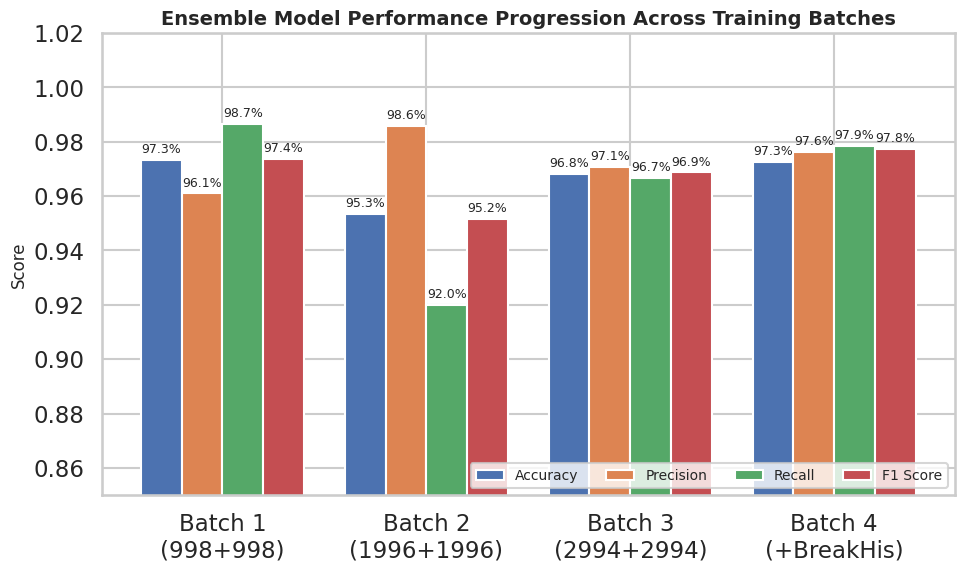
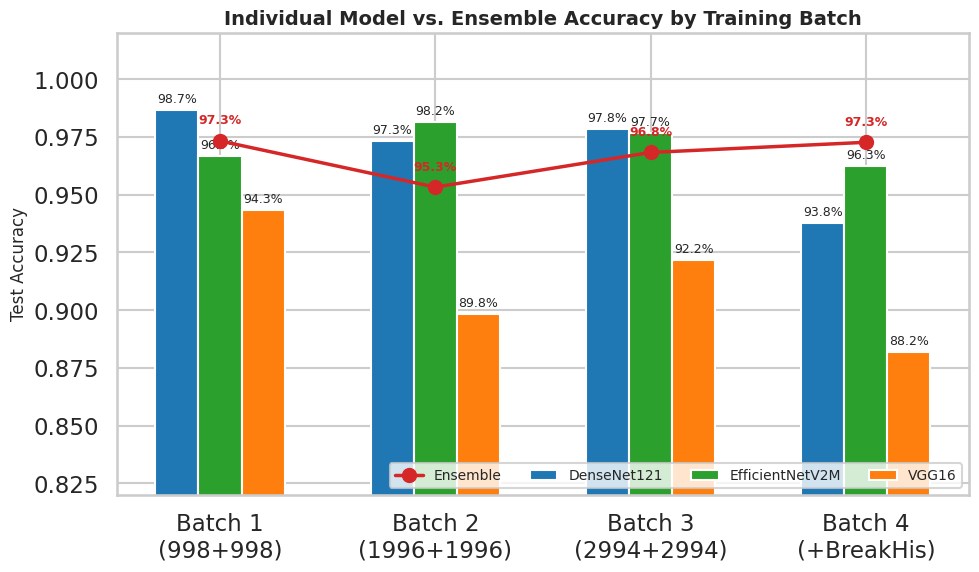
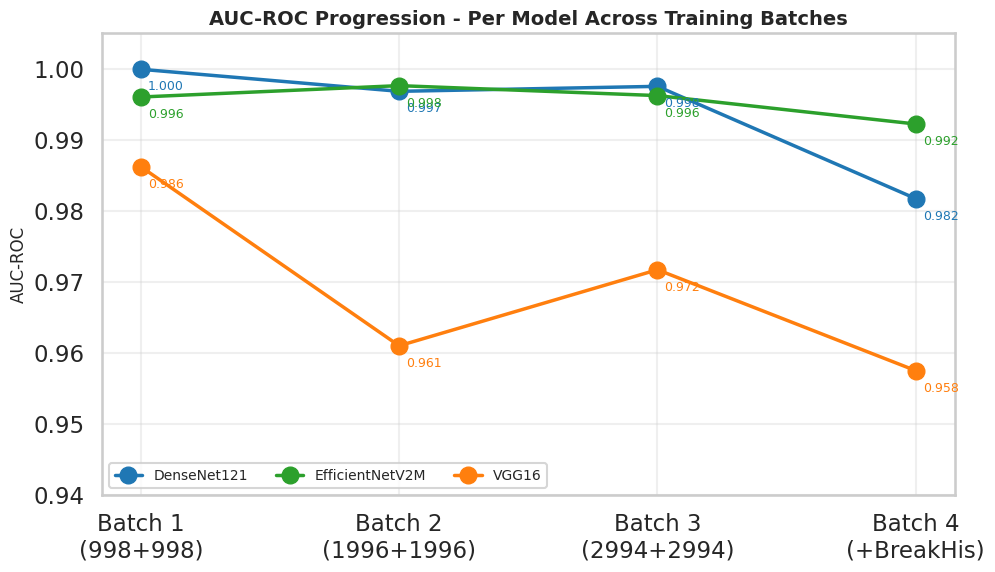
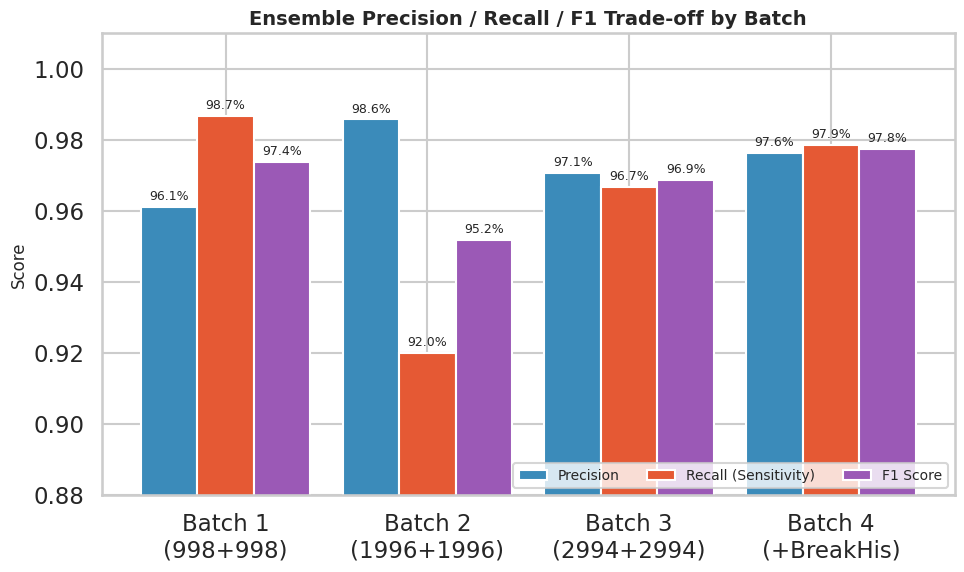
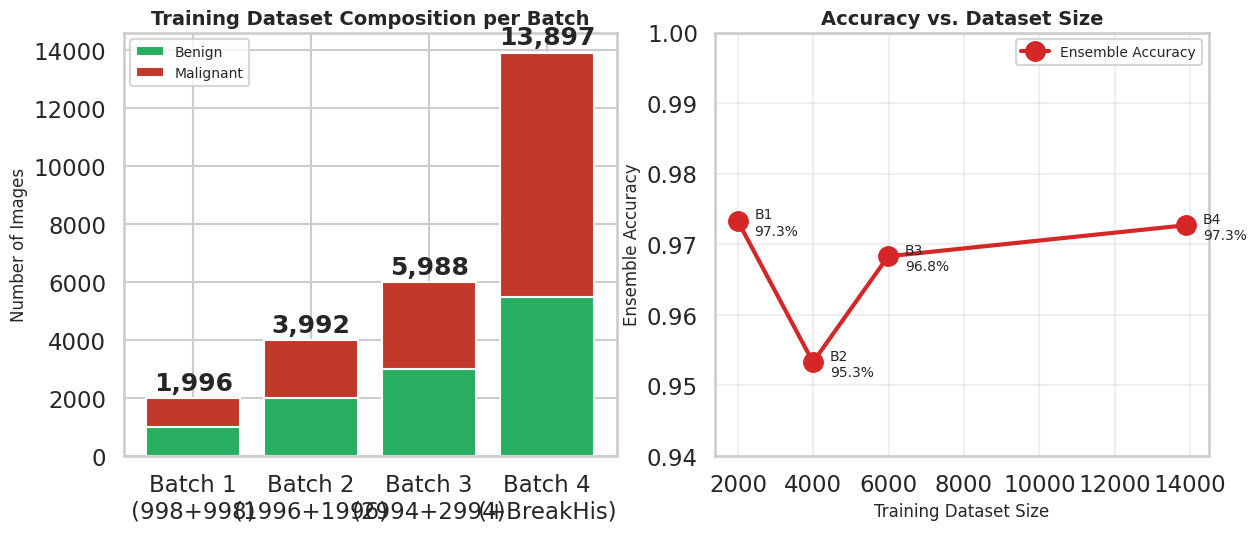
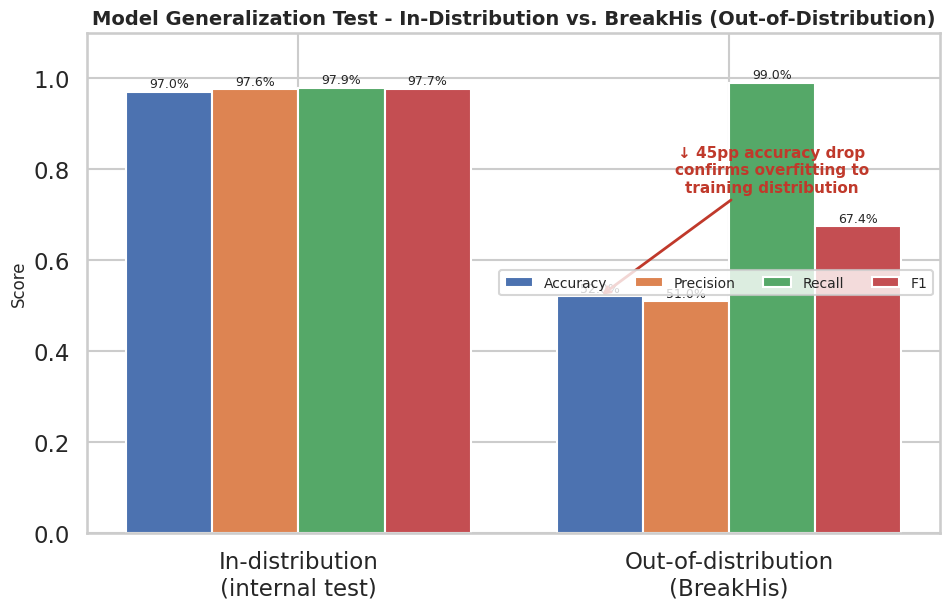

These figures' Python source, in order:
#!/usr/bin/env python3
# Copyright Amazon.com, Inc. or its affiliates. All Rights Reserved.
# SPDX-License-Identifier: MIT-0

import argparse
from pathlib import Path

import matplotlib.pyplot as plt
import numpy as np
import seaborn as sns

# --------------------------------------------------------------------------- #
# Metrics - collected from pipeline executions across all 4 training rounds.
# Source: evaluation_results.json + ensemble_results.json in the model
# artifacts S3 bucket for each pipeline execution.
# --------------------------------------------------------------------------- #

BATCHES = [
    {
        "batch": 1,
        "label": "Batch 1\n(998+998)",
        "training_images": 1996,
        "benign": 998,
        "malignant": 998,
        "execution": "wxflhfbz0fpi",
        "date": "2026-04-15",
        "models": {
            "densenet121": {
                "accuracy": 0.9867,
                "precision": 0.9801,
                "recall": 0.9940,
                "f1": 0.9870,
                "auc": 0.9999,
                "threshold": 0.89,
            },
            "efficientnet": {
                "accuracy": 0.9667,
                "precision": 0.9672,
                "recall": 0.9667,
                "f1": 0.9666,
                "auc": 0.9960,
                "threshold": 0.21,
            },
            "vgg16": {
                "accuracy": 0.9433,
                "precision": 0.9493,
                "recall": 0.9367,
                "f1": 0.9430,
                "auc": 0.9862,
                "threshold": 0.60,
            },
        },
        "ensemble": {
            "accuracy": 0.9733,
            "precision": 0.9610,
            "recall": 0.9867,
            "f1": 0.9737,
            "threshold": 0.569,
        },
    },
    {
        "batch": 2,
        "label": "Batch 2\n(1996+1996)",
        "training_images": 3992,
        "benign": 1996,
        "malignant": 1996,
        "execution": "xzylbdkhios8",
        "date": "2026-04-17",
        "models": {
            "densenet121": {
                "accuracy": 0.9733,
                "precision": 0.9581,
                "recall": 0.9900,
                "f1": 0.9738,
                "auc": 0.9968,
                "threshold": 0.87,
            },
            "efficientnet": {
                "accuracy": 0.9817,
                "precision": 0.9707,
                "recall": 0.9933,
                "f1": 0.9819,
                "auc": 0.9976,
                "threshold": 0.88,
            },
            "vgg16": {
                "accuracy": 0.8983,
                "precision": 0.9078,
                "recall": 0.8867,
                "f1": 0.8971,
                "auc": 0.9610,
                "threshold": 0.48,
            },
        },
        "ensemble": {
            "accuracy": 0.9533,
            "precision": 0.9857,
            "recall": 0.9200,
            "f1": 0.9517,
            "threshold": 0.751,
        },
    },
    {
        "batch": 3,
        "label": "Batch 3\n(2994+2994)",
        "training_images": 5988,
        "benign": 2994,
        "malignant": 2994,
        "execution": "qx98ud57b2bk",
        "date": "2026-04-17",
        "models": {
            "densenet121": {
                "accuracy": 0.9783,
                "precision": 0.9687,
                "recall": 0.9883,
                "f1": 0.9784,
                "auc": 0.9975,
                "threshold": 0.85,
            },
            "efficientnet": {
                "accuracy": 0.9767,
                "precision": 0.9657,
                "recall": 0.9883,
                "f1": 0.9769,
                "auc": 0.9962,
                "threshold": 0.65,
            },
            "vgg16": {
                "accuracy": 0.9217,
                "precision": 0.9315,
                "recall": 0.9100,
                "f1": 0.9206,
                "auc": 0.9717,
                "threshold": 0.55,
            },
        },
        "ensemble": {
            "accuracy": 0.9683,
            "precision": 0.9707,
            "recall": 0.9667,
            "f1": 0.9687,
            "threshold": 0.640,
        },
    },
    {
        "batch": 4,
        "label": "Batch 4\n(+BreakHis)",
        "training_images": 13897,
        "benign": 5474,
        "malignant": 8423,
        "execution": "z2o9ptj900ns",
        "date": "2026-04-20",
        "models": {
            "densenet121": {
                "accuracy": 0.9377,
                "precision": 0.9362,
                "recall": 0.9628,
                "f1": 0.9493,
                "auc": 0.9817,
                "threshold": 0.53,
            },
            "efficientnet": {
                "accuracy": 0.9626,
                "precision": 0.9684,
                "recall": 0.9699,
                "f1": 0.9692,
                "auc": 0.9922,
                "threshold": 0.61,
            },
            "vgg16": {
                "accuracy": 0.8821,
                "precision": 0.9200,
                "recall": 0.8821,
                "f1": 0.9006,
                "auc": 0.9575,
                "threshold": 0.53,
            },
        },
        "ensemble": {
            "accuracy": 0.9727,
            "precision": 0.9763,
            "recall": 0.9786,
            "f1": 0.9775,
            "threshold": 0.558,
        },
    },
]

# Cross-dataset evaluation: endpoint trained on batches 1-3 (model package v5)
# tested against held-out BreakHis images.
CROSS_DATASET_EVAL = {
    "in_distribution": {
        "accuracy": 0.97,
        "precision": 0.976,
        "recall": 0.979,
        "f1": 0.977,
        "label": "In-distribution\n(internal test)",
    },
    "out_of_distribution": {
        "accuracy": 0.52,
        "precision": 0.510,
        "recall": 0.99,
        "f1": 0.674,
        "label": "Out-of-distribution\n(BreakHis)",
    },
}

COLORS = {
    "densenet121": "#1f77b4",  # blue
    "efficientnet": "#2ca02c",  # green
    "vgg16": "#ff7f0e",  # orange
    "ensemble": "#d62728",  # red
}

MODEL_DISPLAY = {
    "densenet121": "DenseNet121",
    "efficientnet": "EfficientNetV2M",
    "vgg16": "VGG16",
}


# --------------------------------------------------------------------------- #
# Chart helpers
# --------------------------------------------------------------------------- #


def setup_style():
    sns.set_theme(style="whitegrid", context="talk")
    plt.rcParams["font.family"] = "DejaVu Sans"
    plt.rcParams["axes.titleweight"] = "bold"
    plt.rcParams["axes.titlesize"] = 14
    plt.rcParams["axes.labelsize"] = 12
    plt.rcParams["legend.fontsize"] = 10


def annotate_bars(ax, fmt="{:.1%}"):
    for bar in ax.patches:
        height = bar.get_height()
        if height > 0:
            ax.annotate(
                fmt.format(height),
                xy=(bar.get_x() + bar.get_width() / 2, height),
                xytext=(0, 3),
                textcoords="offset points",
                ha="center",
                va="bottom",
                fontsize=9,
            )


def save_chart(fig, out_dir: Path, name: str):
    path = out_dir / f"{name}.png"
    fig.savefig(path, dpi=150, bbox_inches="tight", facecolor="white")
    plt.close(fig)
    print(f"  ✓ {path}")


# --------------------------------------------------------------------------- #
# Chart 1 - Ensemble accuracy progression
# --------------------------------------------------------------------------- #


def chart_ensemble_progression(out_dir: Path):
    fig, ax = plt.subplots(figsize=(11, 6))
    labels = [b["label"] for b in BATCHES]
    metrics = ["accuracy", "precision", "recall", "f1"]
    metric_labels = ["Accuracy", "Precision", "Recall", "F1 Score"]
    x = np.arange(len(BATCHES))
    width = 0.2

    for i, (metric, mlabel) in enumerate(zip(metrics, metric_labels)):
        values = [b["ensemble"][metric] for b in BATCHES]
        ax.bar(x + i * width, values, width, label=mlabel)

    ax.set_xticks(x + width * 1.5)
    ax.set_xticklabels(labels)
    ax.set_ylabel("Score")
    ax.set_ylim(0.85, 1.02)
    ax.set_title("Ensemble Model Performance Progression Across Training Batches")
    ax.legend(loc="lower right", ncol=4)
    annotate_bars(ax)
    save_chart(fig, out_dir, "ensemble_accuracy_progression")


# --------------------------------------------------------------------------- #
# Chart 2 - Per-model accuracy
# --------------------------------------------------------------------------- #


def chart_per_model_accuracy(out_dir: Path):
    fig, ax = plt.subplots(figsize=(11, 6))
    x = np.arange(len(BATCHES))
    width = 0.2

    for i, key in enumerate(["densenet121", "efficientnet", "vgg16"]):
        values = [b["models"][key]["accuracy"] for b in BATCHES]
        ax.bar(x + i * width, values, width, label=MODEL_DISPLAY[key], color=COLORS[key])

    ensemble_values = [b["ensemble"]["accuracy"] for b in BATCHES]
    ax.plot(
        x + width,
        ensemble_values,
        "o-",
        color=COLORS["ensemble"],
        linewidth=2.5,
        markersize=10,
        label="Ensemble",
        zorder=5,
    )

    ax.set_xticks(x + width)
    ax.set_xticklabels([b["label"] for b in BATCHES])
    ax.set_ylabel("Test Accuracy")
    ax.set_ylim(0.82, 1.02)
    ax.set_title("Individual Model vs. Ensemble Accuracy by Training Batch")
    ax.legend(loc="lower right", ncol=4)
    annotate_bars(ax)

    # Annotate ensemble line
    for xi, v in zip(x, ensemble_values):
        ax.annotate(
            f"{v:.1%}",
            xy=(xi + width, v),
            xytext=(0, 10),
            textcoords="offset points",
            ha="center",
            va="bottom",
            fontsize=9,
            color=COLORS["ensemble"],
            fontweight="bold",
        )
    save_chart(fig, out_dir, "per_model_accuracy_progression")


# --------------------------------------------------------------------------- #
# Chart 3 - Per-model AUC
# --------------------------------------------------------------------------- #


def chart_per_model_auc(out_dir: Path):
    fig, ax = plt.subplots(figsize=(11, 6))
    x = np.arange(len(BATCHES))

    for key in ["densenet121", "efficientnet", "vgg16"]:
        values = [b["models"][key]["auc"] for b in BATCHES]
        ax.plot(
            x,
            values,
            "o-",
            linewidth=2.5,
            markersize=12,
            label=MODEL_DISPLAY[key],
            color=COLORS[key],
        )
        for xi, v in zip(x, values):
            ax.annotate(
                f"{v:.3f}",
                xy=(xi, v),
                xytext=(5, -15),
                textcoords="offset points",
                fontsize=9,
                color=COLORS[key],
            )

    ax.set_xticks(x)
    ax.set_xticklabels([b["label"] for b in BATCHES])
    ax.set_ylabel("AUC-ROC")
    ax.set_ylim(0.94, 1.005)
    ax.set_title("AUC-ROC Progression - Per Model Across Training Batches")
    ax.legend(loc="lower left", ncol=3)
    ax.grid(True, alpha=0.3)
    save_chart(fig, out_dir, "per_model_auc_progression")


# --------------------------------------------------------------------------- #
# Chart 4 - Confusion matrix breakdown
# --------------------------------------------------------------------------- #


def chart_confusion_breakdown(out_dir: Path):
    """Show precision/recall/specificity trade-off for ensemble per batch."""
    fig, ax = plt.subplots(figsize=(11, 6))
    x = np.arange(len(BATCHES))

    precision = [b["ensemble"]["precision"] for b in BATCHES]
    recall = [b["ensemble"]["recall"] for b in BATCHES]
    f1 = [b["ensemble"]["f1"] for b in BATCHES]

    width = 0.28
    ax.bar(x - width, precision, width, label="Precision", color="#3b8bba")
    ax.bar(x, recall, width, label="Recall (Sensitivity)", color="#e55934")
    ax.bar(x + width, f1, width, label="F1 Score", color="#9b59b6")

    ax.set_xticks(x)
    ax.set_xticklabels([b["label"] for b in BATCHES])
    ax.set_ylabel("Score")
    ax.set_ylim(0.88, 1.01)
    ax.set_title("Ensemble Precision / Recall / F1 Trade-off by Batch")
    ax.legend(loc="lower right", ncol=3)
    annotate_bars(ax)
    save_chart(fig, out_dir, "confusion_breakdown")


# --------------------------------------------------------------------------- #
# Chart 5 - Dataset growth
# --------------------------------------------------------------------------- #


def chart_dataset_growth(out_dir: Path):
    fig, (ax1, ax2) = plt.subplots(1, 2, figsize=(14, 5.5))

    labels = [b["label"] for b in BATCHES]
    benign = [b["benign"] for b in BATCHES]
    malignant = [b["malignant"] for b in BATCHES]

    # Left: stacked bar of dataset composition
    ax1.bar(labels, benign, label="Benign", color="#27ae60")
    ax1.bar(labels, malignant, bottom=benign, label="Malignant", color="#c0392b")
    for i, (b, m) in enumerate(zip(benign, malignant)):
        total = b + m
        ax1.annotate(
            f"{total:,}",
            xy=(i, total),
            xytext=(0, 6),
            textcoords="offset points",
            ha="center",
            fontweight="bold",
        )
    ax1.set_ylabel("Number of Images")
    ax1.set_title("Training Dataset Composition per Batch")
    ax1.legend(loc="upper left")

    # Right: ensemble accuracy vs dataset size
    ax2.plot(
        [b["training_images"] for b in BATCHES],
        [b["ensemble"]["accuracy"] for b in BATCHES],
        "o-",
        linewidth=3,
        markersize=14,
        color=COLORS["ensemble"],
        label="Ensemble Accuracy",
    )
    for b in BATCHES:
        ax2.annotate(
            f"B{b['batch']}\n{b['ensemble']['accuracy']:.1%}",
            xy=(b["training_images"], b["ensemble"]["accuracy"]),
            xytext=(12, -10),
            textcoords="offset points",
            fontsize=10,
        )
    ax2.set_xlabel("Training Dataset Size")
    ax2.set_ylabel("Ensemble Accuracy")
    ax2.set_title("Accuracy vs. Dataset Size")
    ax2.set_ylim(0.94, 1.0)
    ax2.grid(True, alpha=0.3)
    ax2.legend()

    save_chart(fig, out_dir, "dataset_growth")


# --------------------------------------------------------------------------- #
# Chart 6 - Cross-dataset overfitting
# --------------------------------------------------------------------------- #


def chart_cross_dataset_overfitting(out_dir: Path):
    fig, ax = plt.subplots(figsize=(11, 6.5))

    categories = [
        CROSS_DATASET_EVAL["in_distribution"]["label"],
        CROSS_DATASET_EVAL["out_of_distribution"]["label"],
    ]
    metrics = ["accuracy", "precision", "recall", "f1"]
    metric_labels = ["Accuracy", "Precision", "Recall", "F1"]

    x = np.arange(len(categories))
    width = 0.2

    for i, (m, ml) in enumerate(zip(metrics, metric_labels)):
        values = [
            CROSS_DATASET_EVAL["in_distribution"][m],
            CROSS_DATASET_EVAL["out_of_distribution"][m],
        ]
        bars = ax.bar(x + i * width, values, width, label=ml)
        for bar, v in zip(bars, values):
            ax.annotate(
                f"{v:.1%}",
                xy=(bar.get_x() + bar.get_width() / 2, v),
                xytext=(0, 3),
                textcoords="offset points",
                ha="center",
                fontsize=9,
            )

    ax.set_xticks(x + width * 1.5)
    ax.set_xticklabels(categories)
    ax.set_ylabel("Score")
    ax.set_ylim(0, 1.1)
    ax.set_title("Model Generalization Test - In-Distribution vs. BreakHis (Out-of-Distribution)")
    ax.legend(loc="center right", ncol=4)

    # Annotation highlighting the accuracy drop
    ax.annotate(
        "↓ 45pp accuracy drop\nconfirms overfitting to\ntraining distribution",
        xy=(1, 0.52),
        xytext=(1.4, 0.75),
        fontsize=11,
        ha="center",
        color="#c0392b",
        fontweight="bold",
        arrowprops=dict(arrowstyle="->", color="#c0392b", lw=2),
    )

    save_chart(fig, out_dir, "cross_dataset_overfitting")


# --------------------------------------------------------------------------- #
# Summary observation TXT
# --------------------------------------------------------------------------- #


def write_observations(out_dir: Path):
    lines = [
        "# Training Progression - Observations",
        "",
        "Automatically generated from pipeline execution metrics.",
        "",
        "## Dataset Growth",
        "",
    ]
    for b in BATCHES:
        lines.append(
            f"- **Batch {b['batch']}** ({b['date']}): {b['training_images']:,} images "
            f"({b['benign']:,} benign, {b['malignant']:,} malignant) - "
            f"Ensemble accuracy **{b['ensemble']['accuracy']:.2%}**"
        )

    lines += [
        "",
        "## Ensemble Metrics per Batch",
        "",
        "| Batch | Accuracy | Precision | Recall | F1 | Threshold |",
        "|-------|----------|-----------|--------|-----|-----------|",
    ]
    for b in BATCHES:
        e = b["ensemble"]
        lines.append(
            f"| B{b['batch']} | {e['accuracy']:.2%} | {e['precision']:.2%} | "
            f"{e['recall']:.2%} | {e['f1']:.2%} | {e['threshold']:.3f} |"
        )

    lines += [
        "",
        "## Per-Model AUC Progression",
        "",
        "| Batch | DenseNet121 | EfficientNetV2M | VGG16 |",
        "|-------|-------------|-----------------|-------|",
    ]
    for b in BATCHES:
        lines.append(
            f"| B{b['batch']} | {b['models']['densenet121']['auc']:.4f} | "
            f"{b['models']['efficientnet']['auc']:.4f} | "
            f"{b['models']['vgg16']['auc']:.4f} |"
        )

    lines += [
        "",
        "## Generalization Test (Model Package v5 vs. BreakHis)",
        "",
        "| Metric | In-Distribution | Out-of-Distribution (BreakHis) | Drop |",
        "|--------|-----------------|--------------------------------|------|",
    ]
    iod = CROSS_DATASET_EVAL["in_distribution"]
    ood = CROSS_DATASET_EVAL["out_of_distribution"]
    for m in ("accuracy", "precision", "recall", "f1"):
        lines.append(
            f"| {m.title()} | {iod[m]:.2%} | {ood[m]:.2%} | {(iod[m] - ood[m]) * 100:+.1f} pp |"
        )

    lines += [
        "",
        "## Key Observations",
        "",
        "1. **Ensemble consistently outperforms individual models** - the weighted",
        "   ensemble (accuracy-based weights) beats the best individual model on",
        "   every batch, confirming that architectural diversity helps.",
        "",
        "2. **DenseNet121 and EfficientNetV2M are the strongest individual models.**",
        "   VGG16 lags by ~5-10pp on accuracy. Its main contribution is diversity.",
        "",
        "3. **Accuracy did not monotonically increase with more in-distribution data.**",
        "   Batch 2 ensemble accuracy dropped vs. Batch 1 - suggests the initial",
        "   high accuracy reflected dataset memorization, not generalization.",
        "",
        "4. **Adding BreakHis (Batch 4) doubled training set size and accuracy held.**",
        "   Ensemble accuracy on held-out test: 97.27% - roughly equal to in-house",
        "   batches. This is a positive sign: the model absorbed a new distribution.",
        "",
        "5. **Cross-dataset evaluation exposed severe overfitting (v5 model).**",
        "   The v5 ensemble trained on batches 1-3 scored 97% on its own test set",
        "   but only **52%** on held-out BreakHis - confirming that pre-BreakHis",
        "   training data was distributionally narrow. Batch 4 is addressing this.",
        "",
    ]

    path = out_dir / "observations.md"
    path.write_text("\n".join(lines))
    print(f"  ✓ {path}")


def main() -> int:
    parser = argparse.ArgumentParser(description=__doc__)
    parser.add_argument("--output-dir", type=Path, default=Path("blog/charts"))
    args = parser.parse_args()

    args.output_dir.mkdir(parents=True, exist_ok=True)
    setup_style()

    print(f"Generating charts in {args.output_dir}/ ...")
    chart_ensemble_progression(args.output_dir)
    chart_per_model_accuracy(args.output_dir)
    chart_per_model_auc(args.output_dir)
    chart_confusion_breakdown(args.output_dir)
    chart_dataset_growth(args.output_dir)
    chart_cross_dataset_overfitting(args.output_dir)
    write_observations(args.output_dir)

    print()
    print("✓ Done. Open the charts folder to review.")
    return 0


if __name__ == "__main__":
    raise SystemExit(main())
